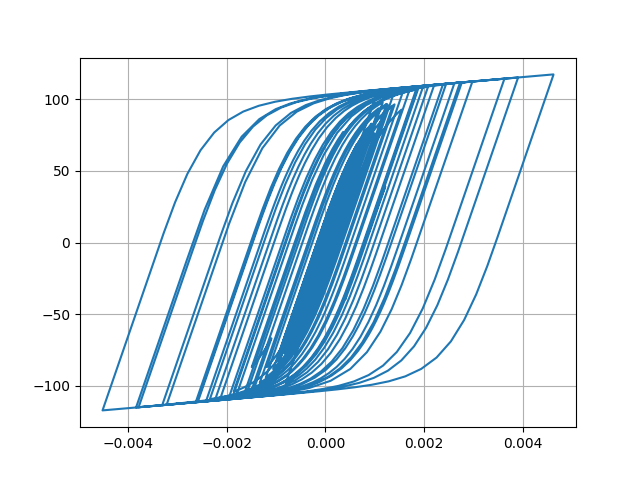

Data behind this chart, as committed beside it:
Desplacment, Force
0.0, 0.0
1.7619215150690383e-06, 0.1762
6.3491210632139976e-06, 0.6349
1.2589821932736856e-05, 1.259
1.96609854314924e-05, 1.966
2.699041519995466e-05, 2.698
3.418139691850587e-05, 3.417
4.1000972039790206e-05, 4.098
4.715522584978851e-05, 4.713
5.2418561981396455e-05, 5.238
5.6734974156516436e-05, 5.668
6.013206819584736e-05, 6.007
6.26595337400594e-05, 6.259
6.452102476436133e-05, 6.444
6.627207679967142e-05, 6.619
6.839674088539352e-05, 6.831
7.107357684047879e-05, 7.097
7.421448863608033e-05, 7.41
7.760774310175074e-05, 7.748
8.090396115607438e-05, 8.075
8.338134376592598e-05, 8.322
8.449516019470877e-05, 8.432
8.398466058912381e-05, 8.381
8.179699583121472e-05, 8.163
7.779579971105955e-05, 7.762
7.198934582451976e-05, 7.182
6.49979089280617e-05, 6.483
5.749437196436196e-05, 5.732
5.021446120098318e-05, 5.004
4.356322453085432e-05, 4.339
3.733305308158171e-05, 3.716
3.1105040755745954e-05, 3.093
2.4631434544604698e-05, 2.446
1.759258293674567e-05, 1.742
9.336108351635945e-06, 0.9165
-8.496049679734294e-07, -0.102
-1.3927895730024462e-05, -1.41
-3.0444164605428644e-05, -3.061
-5.025014753907491e-05, -5.038
-7.264473882873138e-05, -7.271
-9.634255093007675e-05, -9.626
-0.0001201, -11.98
-0.0001431, -14.25
-0.0001646, -16.35
-0.0001831, -18.15
-0.0001975, -19.55
-0.0002073, -20.49
-0.0002128, -21.02
-0.0002161, -21.35
-0.0002196, -21.68
-0.0002247, -22.17
-0.0002317, -22.84
-0.0002402, -23.65
-0.0002492, -24.51
-0.0002585, -25.39
-0.0002678, -26.27
-0.0002769, -27.11
-0.0002852, -27.89
-0.0002926, -28.59
-0.0002991, -29.19
... 2,941 more rows
